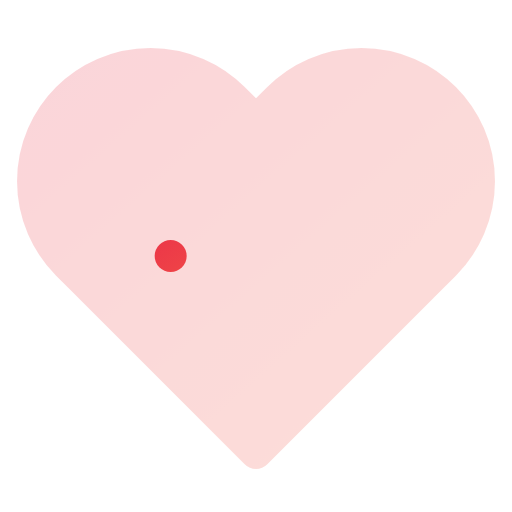
t = 0.00 s
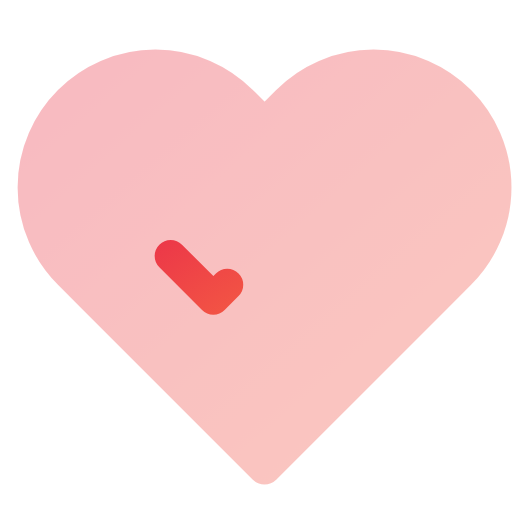
t = 0.50 s
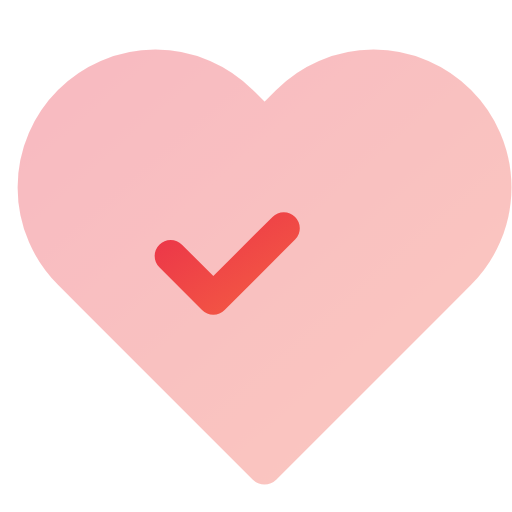
t = 1.00 s
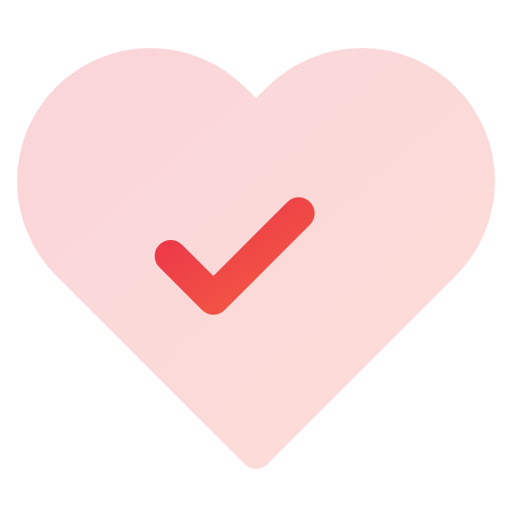
t = 1.50 s
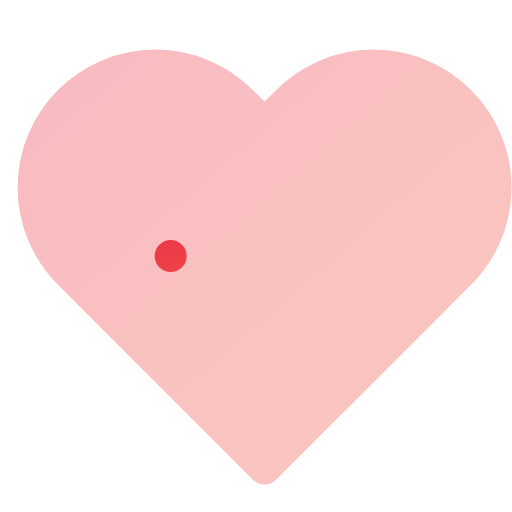
t = 2.00 s
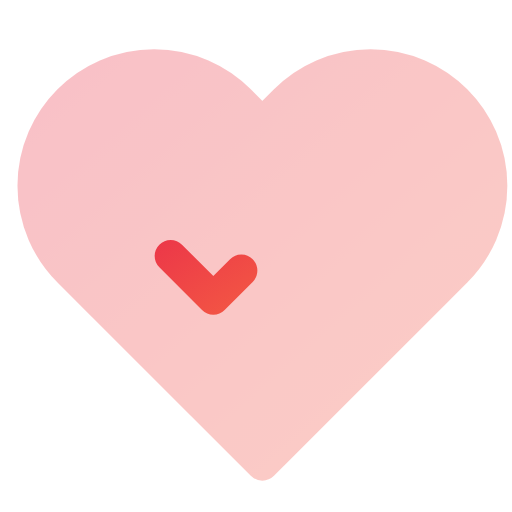
t = 2.63 s

The animated SVG that drew these frames (rendered in a browser with its animation timeline set to each time). Animation: 5 SMIL elements (animate=4,animateTransform=1); one cycle of 3.00 s, repeats indefinitely.

<svg viewBox="0 0 24 24" width="24" height="24" fill="none" xmlns="http://www.w3.org/2000/svg">
  <defs>
    <linearGradient id="grad-animated-gradient-heart-health-anim" x1="0%" y1="0%" x2="100%" y2="100%">
      <stop offset="0%" style="stop-color:#3b82f6;stop-opacity:1">
        <animate attributeName="stop-color" values="#3b82f6;#8b5cf6;#3b82f6" dur="3s" repeatCount="indefinite"/>
      </stop>
      <stop offset="100%" style="stop-color:#8b5cf6;stop-opacity:1">
        <animate attributeName="stop-color" values="#8b5cf6;#3b82f6;#8b5cf6" dur="3s" repeatCount="indefinite"/>
      </stop>
    </linearGradient>
  </defs>
  <defs>
    <linearGradient id="heart-health-anim-gradient" x1="0%" y1="0%" x2="100%" y2="100%">
      <stop offset="0%" style="stop-color:#eb3349;stop-opacity:1" />
      <stop offset="100%" style="stop-color:#f45c43;stop-opacity:1" />
    </linearGradient>
  </defs>
  <path d="M20.84 4.61a5.5 5.5 0 0 0-7.78 0L12 5.67l-1.06-1.06a5.5 5.5 0 0 0-7.78 7.78l1.06 1.06L12 21.23l7.78-7.78 1.06-1.06a5.5 5.5 0 0 0 0-7.78z" stroke="url(#heart-health-anim-gradient)" stroke-width="1.5" stroke-linecap="round" stroke-linejoin="round" fill="url(#heart-health-anim-gradient)" opacity="0.2">
    <animate attributeName="opacity" values="0.2;0.4;0.2" dur="1.5s" repeatCount="indefinite"/>
    <animateTransform attributeName="transform" type="scale" values="1 1;1.05 1.05;1 1" dur="1.5s" repeatCount="indefinite" additive="sum"/>
  </path>
  <path d="M8 12l2 2 4-4" stroke="url(#heart-health-anim-gradient)" stroke-width="1.5" stroke-linecap="round" stroke-linejoin="round">
    <animate attributeName="stroke-dasharray" values="0 15;15 0" dur="2s" repeatCount="indefinite"/>
  </path>
</svg>
